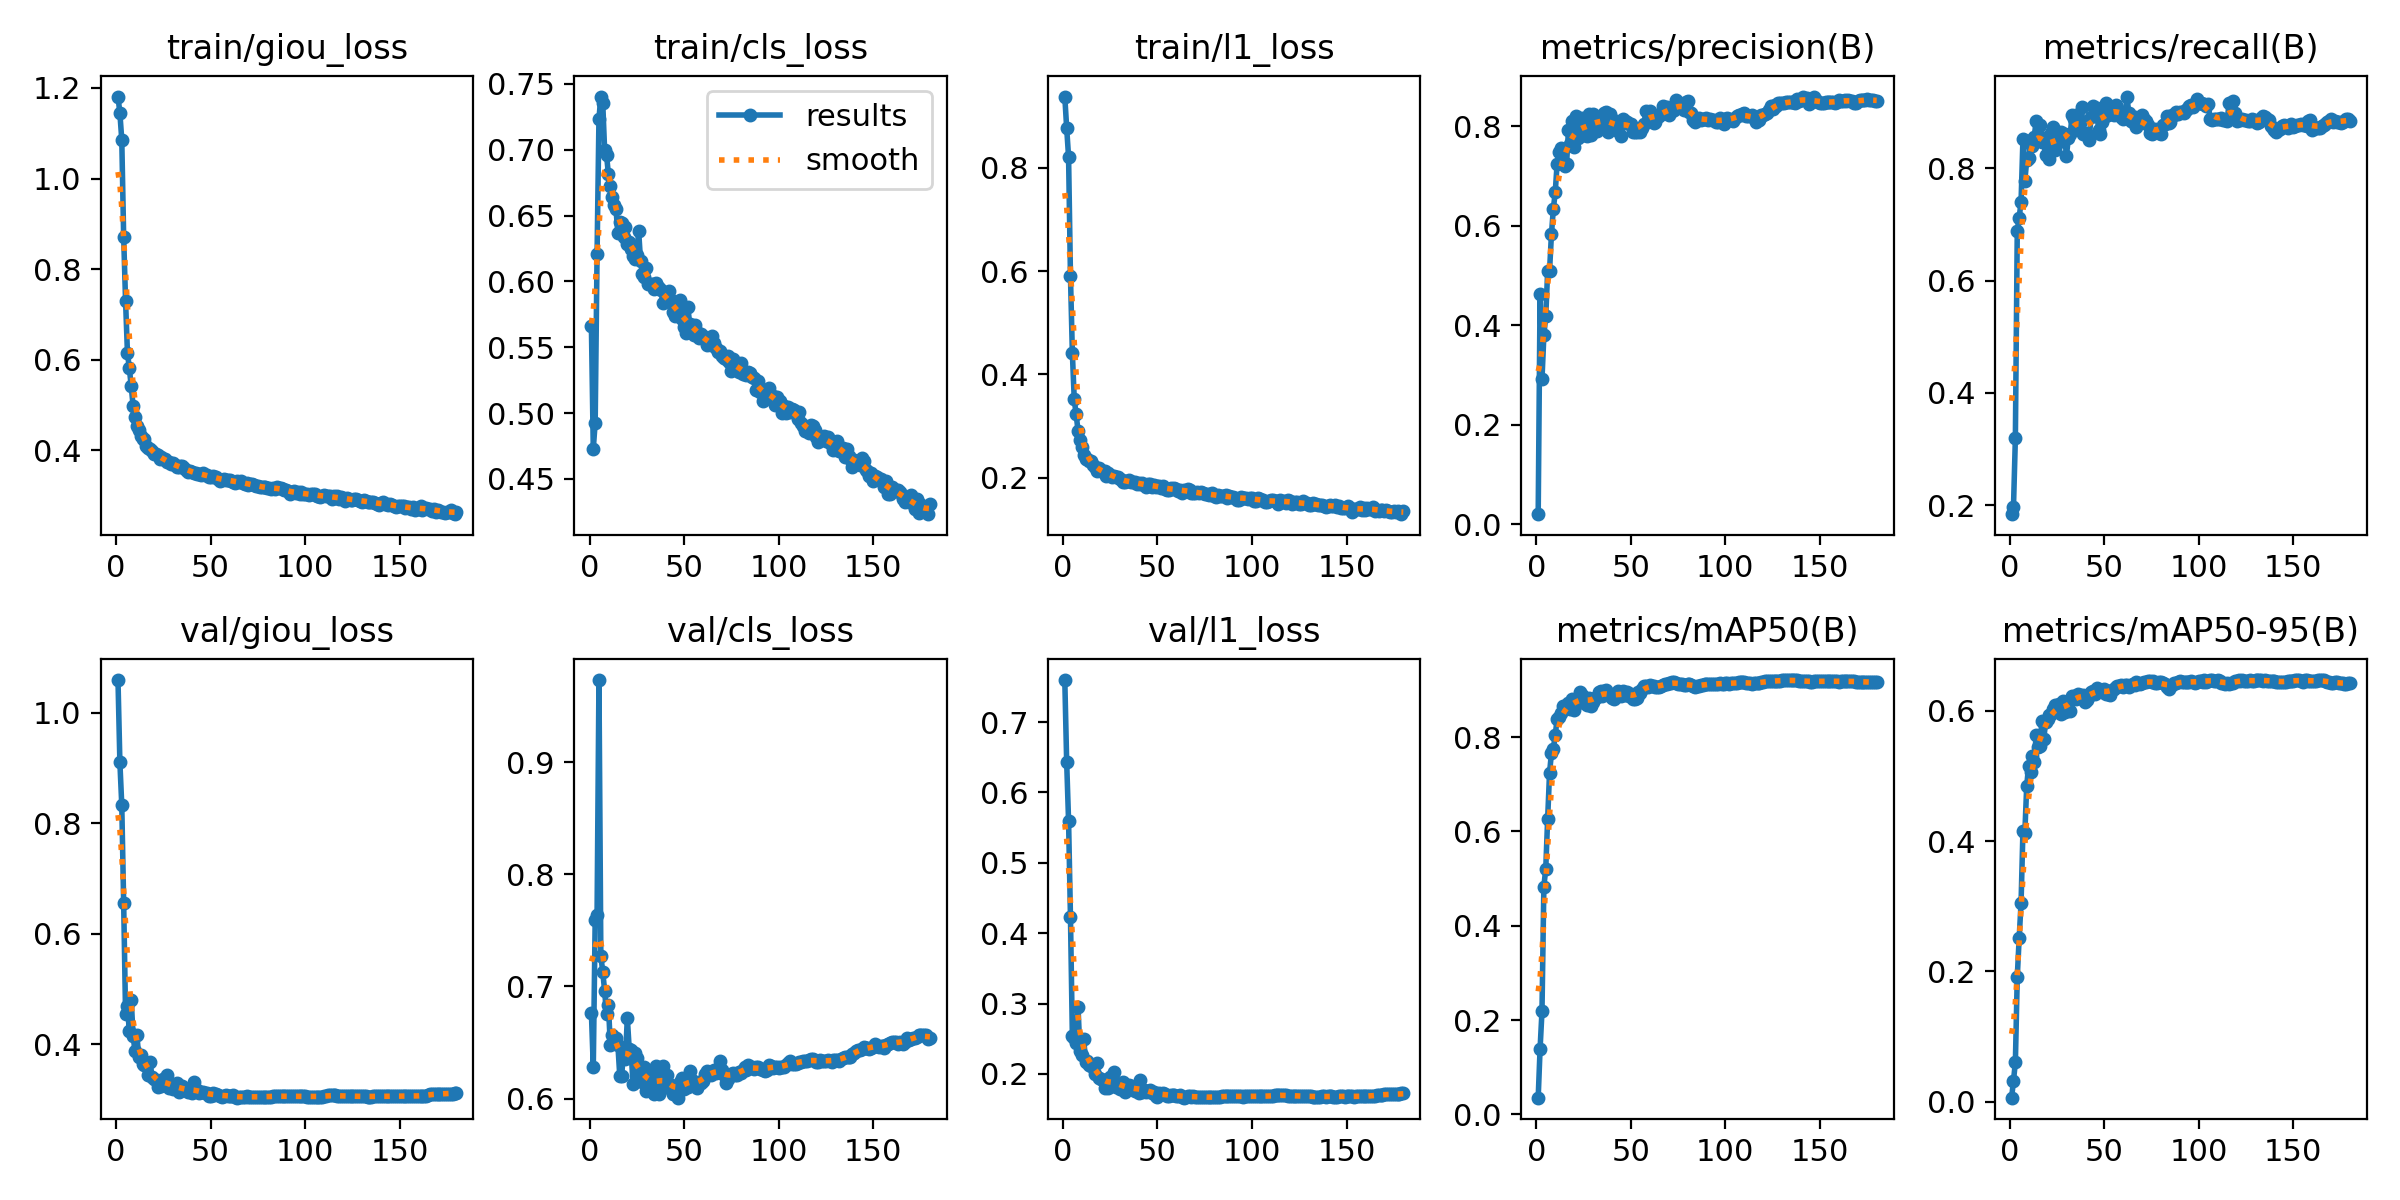

The data file committed next to this chart (first rows):
epoch, train/giou_loss, train/cls_loss, train/l1_loss, metrics/precision(B), metrics/recall(B), metrics/mAP50(B), metrics/mAP50-95(B), val/giou_loss, val/cls_loss, val/l1_loss, lr/pg0, lr/pg1, lr/pg2
1, 1.181, 0.5661, 0.9378, 0.02011, 0.1841, 0.03533, 0.00615, 1.059, 0.6766, 0.7598, 0.09046, 9.55e-06, 9.55e-06
2, 1.144, 0.4729, 0.8766, 0.463, 0.197, 0.1393, 0.03208, 0.9103, 0.6279, 0.6427, 0.08087, 1.915e-05, 1.915e-05
3, 1.086, 0.4926, 0.821, 0.2909, 0.3198, 0.2181, 0.06064, 0.833, 0.759, 0.5594, 0.07128, 2.875e-05, 2.875e-05
4, 0.8712, 0.6208, 0.5902, 0.3796, 0.6888, 0.4829, 0.1912, 0.656, 0.7634, 0.4229, 0.06169, 3.835e-05, 3.835e-05
5, 0.7301, 0.7236, 0.4417, 0.4178, 0.7118, 0.5209, 0.251, 0.4555, 0.9733, 0.2544, 0.0521, 4.795e-05, 4.795e-05
6, 0.6152, 0.7404, 0.3518, 0.5084, 0.7398, 0.6266, 0.3044, 0.4688, 0.7272, 0.2515, 0.04251, 5.755e-05, 5.755e-05
7, 0.5814, 0.7357, 0.3226, 0.509, 0.8515, 0.7237, 0.4155, 0.4239, 0.7132, 0.2441, 0.03292, 6.715e-05, 6.715e-05
8, 0.5414, 0.6997, 0.2913, 0.5824, 0.7767, 0.7661, 0.4124, 0.4807, 0.6962, 0.2954, 0.02333, 7.675e-05, 7.675e-05
9, 0.498, 0.696, 0.2721, 0.6331, 0.8152, 0.7745, 0.4851, 0.4147, 0.6752, 0.2321, 0.01374, 8.635e-05, 8.635e-05
10, 0.4737, 0.6815, 0.2591, 0.6669, 0.8189, 0.8044, 0.5154, 0.3881, 0.6838, 0.2272, 0.004146, 9.595e-05, 9.595e-05
11, 0.4537, 0.6727, 0.2449, 0.7237, 0.8506, 0.8374, 0.5068, 0.4163, 0.6481, 0.25, 0.0001, 0.0001, 0.0001
12, 0.4448, 0.6644, 0.2366, 0.7477, 0.8397, 0.8437, 0.5304, 0.3771, 0.6571, 0.2174, 0.0001, 0.0001, 0.0001
13, 0.4315, 0.658, 0.2364, 0.7563, 0.8563, 0.8518, 0.5213, 0.3805, 0.6531, 0.2186, 0.0001, 0.0001, 0.0001
14, 0.4261, 0.6549, 0.2327, 0.7254, 0.885, 0.8667, 0.5638, 0.3644, 0.6539, 0.2124, 0.0001, 0.0001, 0.0001
15, 0.4246, 0.6369, 0.2332, 0.7205, 0.8604, 0.859, 0.5451, 0.3628, 0.6482, 0.2109, 0.0001, 0.0001, 0.0001
16, 0.4088, 0.645, 0.2243, 0.7232, 0.8779, 0.8645, 0.5464, 0.364, 0.6205, 0.2127, 0.0001, 0.0001, 0.0001
17, 0.4059, 0.644, 0.2216, 0.7926, 0.847, 0.873, 0.5847, 0.3453, 0.6198, 0.2001, 0.0001, 0.0001, 0.0001
18, 0.4027, 0.634, 0.213, 0.7643, 0.846, 0.859, 0.5565, 0.3676, 0.6427, 0.216, 0.0001, 0.0001, 0.0001
19, 0.3986, 0.6414, 0.2182, 0.8114, 0.823, 0.8804, 0.5826, 0.341, 0.6352, 0.1949, 0.0001, 0.0001, 0.0001
20, 0.3917, 0.6284, 0.2122, 0.7579, 0.8426, 0.8583, 0.5877, 0.3379, 0.6718, 0.1929, 0.0001, 0.0001, 0.0001
21, 0.3912, 0.6299, 0.2135, 0.8212, 0.8161, 0.8729, 0.593, 0.3362, 0.6444, 0.1918, 0.0001, 0.0001, 0.0001
22, 0.3891, 0.6248, 0.2127, 0.7769, 0.8623, 0.8782, 0.5957, 0.3228, 0.6429, 0.1796, 0.0001, 0.0001, 0.0001
23, 0.3814, 0.6191, 0.204, 0.8009, 0.8735, 0.895, 0.6024, 0.328, 0.6129, 0.1824, 0.0001, 0.0001, 0.0001
24, 0.3856, 0.6172, 0.2086, 0.8167, 0.8319, 0.8883, 0.6085, 0.3244, 0.6406, 0.1806, 0.0001, 0.0001, 0.0001
25, 0.3812, 0.62, 0.2062, 0.7825, 0.8513, 0.8728, 0.6044, 0.338, 0.6358, 0.1958, 0.0001, 0.0001, 0.0001
26, 0.3802, 0.6382, 0.2023, 0.7974, 0.8474, 0.8824, 0.6108, 0.3332, 0.6182, 0.1916, 0.0001, 0.0001, 0.0001
27, 0.3738, 0.6154, 0.2028, 0.7804, 0.8639, 0.8691, 0.5946, 0.3452, 0.6285, 0.2024, 0.0001, 0.0001, 0.0001
28, 0.3755, 0.6058, 0.2021, 0.8247, 0.8516, 0.8828, 0.616, 0.3207, 0.6151, 0.1815, 0.0001, 0.0001, 0.0001
29, 0.3706, 0.6031, 0.2006, 0.7829, 0.8618, 0.8663, 0.599, 0.325, 0.6282, 0.1848, 0.0001, 0.0001, 0.0001
30, 0.3713, 0.6102, 0.1985, 0.8255, 0.8214, 0.8741, 0.6084, 0.3197, 0.6069, 0.1785, 0.0001, 0.0001, 0.0001
31, 0.3673, 0.598, 0.1953, 0.819, 0.8544, 0.8831, 0.6034, 0.3266, 0.6246, 0.1859, 0.0001, 0.0001, 0.0001
32, 0.3629, 0.5982, 0.1911, 0.7905, 0.8606, 0.8853, 0.6003, 0.3301, 0.619, 0.1887, 0.0001, 0.0001, 0.0001
33, 0.3624, 0.5978, 0.1918, 0.8104, 0.8943, 0.8948, 0.6233, 0.3147, 0.6095, 0.1745, 0.0001, 0.0001, 0.0001
34, 0.3652, 0.5945, 0.193, 0.8105, 0.887, 0.8969, 0.623, 0.3175, 0.6039, 0.1783, 0.0001, 0.0001, 0.0001
35, 0.3648, 0.5988, 0.1948, 0.8014, 0.8957, 0.8868, 0.6189, 0.3247, 0.6288, 0.1842, 0.0001, 0.0001, 0.0001
36, 0.3611, 0.5959, 0.1926, 0.8263, 0.8706, 0.8982, 0.6267, 0.3213, 0.612, 0.1831, 0.0001, 0.0001, 0.0001
37, 0.357, 0.5952, 0.1911, 0.8279, 0.8807, 0.8989, 0.6252, 0.3171, 0.6045, 0.1784, 0.0001, 0.0001, 0.0001
38, 0.3531, 0.5931, 0.1912, 0.7876, 0.9092, 0.8911, 0.6236, 0.3141, 0.6184, 0.1751, 0.0001, 0.0001, 0.0001
39, 0.3545, 0.5835, 0.1871, 0.824, 0.8604, 0.8913, 0.6242, 0.3172, 0.6288, 0.1788, 0.0001, 0.0001, 0.0001
40, 0.3534, 0.5903, 0.1898, 0.798, 0.8633, 0.8834, 0.614, 0.3117, 0.6169, 0.1735, 0.0001, 0.0001, 0.0001
41, 0.3509, 0.5861, 0.188, 0.8015, 0.8602, 0.88, 0.6169, 0.3313, 0.6209, 0.1907, 0.0001, 0.0001, 0.0001
42, 0.3502, 0.5927, 0.1897, 0.8103, 0.8497, 0.8898, 0.6233, 0.3149, 0.6094, 0.1749, 0.0001, 0.0001, 0.0001
43, 0.3481, 0.5856, 0.1852, 0.7894, 0.8912, 0.8968, 0.6286, 0.3171, 0.6121, 0.1772, 0.0001, 0.0001, 0.0001
44, 0.3486, 0.577, 0.1823, 0.8084, 0.9117, 0.8917, 0.631, 0.3123, 0.6042, 0.1739, 0.0001, 0.0001, 0.0001
45, 0.3457, 0.574, 0.1886, 0.7811, 0.9007, 0.8862, 0.6261, 0.313, 0.6074, 0.1763, 0.0001, 0.0001, 0.0001
46, 0.3496, 0.5798, 0.188, 0.8154, 0.907, 0.8981, 0.6349, 0.314, 0.6109, 0.1773, 0.0001, 0.0001, 0.0001
47, 0.3461, 0.5788, 0.1829, 0.8112, 0.8687, 0.8892, 0.6314, 0.3122, 0.6008, 0.1727, 0.0001, 0.0001, 0.0001
48, 0.3455, 0.5857, 0.1851, 0.8091, 0.8616, 0.8952, 0.6321, 0.3129, 0.6151, 0.1749, 0.0001, 0.0001, 0.0001
49, 0.3407, 0.5711, 0.1817, 0.8051, 0.883, 0.8864, 0.6292, 0.3074, 0.6186, 0.1688, 0.0001, 0.0001, 0.0001
50, 0.3412, 0.5657, 0.1842, 0.8042, 0.8908, 0.8917, 0.634, 0.3067, 0.6085, 0.1679, 0.0001, 0.0001, 0.0001
51, 0.3426, 0.5605, 0.1839, 0.7881, 0.9161, 0.8818, 0.6254, 0.3119, 0.6116, 0.1727, 0.0001, 0.0001, 0.0001
52, 0.341, 0.5803, 0.1805, 0.7879, 0.8945, 0.8812, 0.6253, 0.309, 0.6106, 0.1709, 0.0001, 0.0001, 0.0001
53, 0.3415, 0.5677, 0.184, 0.7885, 0.9025, 0.8832, 0.6248, 0.3104, 0.6249, 0.1734, 0.0001, 0.0001, 0.0001
54, 0.3377, 0.5658, 0.1782, 0.7946, 0.9041, 0.8949, 0.6326, 0.3082, 0.6163, 0.1713, 0.0001, 0.0001, 0.0001
55, 0.3332, 0.5595, 0.1755, 0.7885, 0.895, 0.8941, 0.6336, 0.307, 0.614, 0.1693, 0.0001, 0.0001, 0.0001
56, 0.335, 0.5672, 0.1761, 0.7966, 0.9124, 0.9022, 0.6369, 0.3056, 0.6136, 0.1683, 0.0001, 0.0001, 0.0001
57, 0.3369, 0.5613, 0.1804, 0.8051, 0.9073, 0.908, 0.6384, 0.307, 0.6096, 0.1694, 0.0001, 0.0001, 0.0001
58, 0.3344, 0.5573, 0.1789, 0.8304, 0.8959, 0.9086, 0.6386, 0.308, 0.6145, 0.1696, 0.0001, 0.0001, 0.0001
59, 0.3352, 0.5601, 0.1795, 0.8261, 0.8907, 0.9071, 0.6405, 0.3074, 0.6142, 0.1698, 0.0001, 0.0001, 0.0001
60, 0.3356, 0.558, 0.1784, 0.8298, 0.887, 0.9098, 0.6368, 0.3071, 0.6153, 0.1693, 0.0001, 0.0001, 0.0001
... 120 more rows
